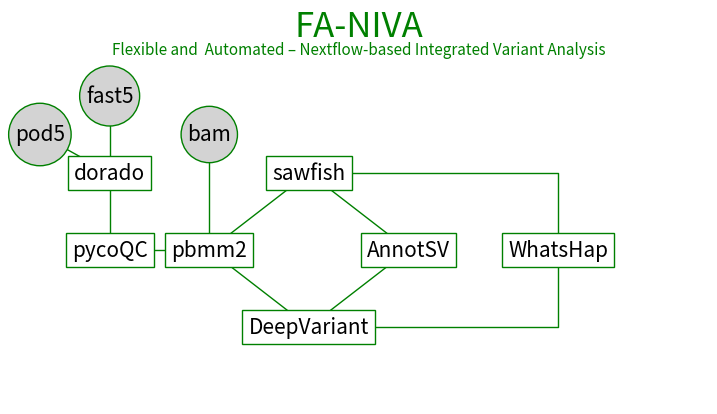

This figure's Python source:
#!/usr/bin/env python3
# -*- coding: utf-8 -*-
"""
Created on Tue Dec 10 09:29:11 2024

@author: jiangyanyu
"""

import matplotlib.pyplot as plt

# Define nodes and their positions
nodes = {
    "fast5": (1, 4),
    "pod5": (0.3, 3.5),
    "bam": (2, 3.5),
    "dorado": (1, 3),
    "pycoQC": (1, 2),
    "pbmm2": (2, 2),
    "sawfish": (3, 3),
    "AnnotSV": (4, 2),
    "WhatsHap": (5.5, 2),
    "DeepVariant": (3, 1),
}

# Define edges (connections)
edges = [
    ("fast5", "dorado"),
    ("pod5", "dorado"),
    ("bam", "pbmm2"),
    ("dorado", "pycoQC"),
    ("pycoQC", "pbmm2"),
    ("pbmm2", "sawfish"),
    ("pbmm2", "DeepVariant"),
    ("sawfish", "AnnotSV"),
    ("DeepVariant", "AnnotSV"),
]

# Define special edges (square stepwise connections)
square_edges = [
    
    ("sawfish", "WhatsHap"),
    ("DeepVariant", "WhatsHap"),
]

# Nodes with background color
filled_nodes = {"fast5": "lightgrey", "pod5": "lightgrey", "bam": "lightgrey"}

# Initialize the plot
fig, ax = plt.subplots(figsize=(9, 5))

# Plot straight-line edges
for start, end in edges:
    x1, y1 = nodes[start]
    x2, y2 = nodes[end]
    ax.plot([x1, x2], [y1, y2], color="green", linewidth=1)

# Plot stepwise square edges
for start, end in square_edges:
    x1, y1 = nodes[start]
    x2, y2 = nodes[end]
    mid_x = (x2 + x2) / 2  # Midpoint for stepwise effect
    ax.plot([x1, mid_x, mid_x, x2], [y1, y1, y2, y2], color="green", linewidth=1)

# Plot nodes
for label, (x, y) in nodes.items():
    if label in filled_nodes:
        ax.scatter(x, y, s=100, color="red", zorder=3)  # Node with background
        ax.text(
            x, y, label, fontsize=15, ha="center", va="center", color="black", zorder=4,
            bbox=dict(boxstyle="circle", facecolor=filled_nodes[label], edgecolor="green")
        )
    else:
        ax.text(
            x, y, label, fontsize=15, ha="center", va="center", color="black", zorder=2,
            bbox=dict(boxstyle="square", facecolor="white", edgecolor="green", linewidth=1)
        )

# Add "FA-NIVA" text at coordinates (3, 5)
ax.text(3.5, 4.9, "FA-NIVA", fontsize=25, ha="center", va="center", color="green", zorder=4)
ax.text(3.5, 4.6, "Flexible and  Automated – Nextflow-based Integrated Variant Analysis", fontsize=11, ha="center", va="center", color="green", zorder=4)

# Customize plot appearance
ax.set_xlim(0, 7)
ax.set_ylim(0, 5)
ax.axis("off")  # Hide axes

# Save and show the figure
plt.savefig("workflow_complete_graph.png", dpi=300)
plt.show()
